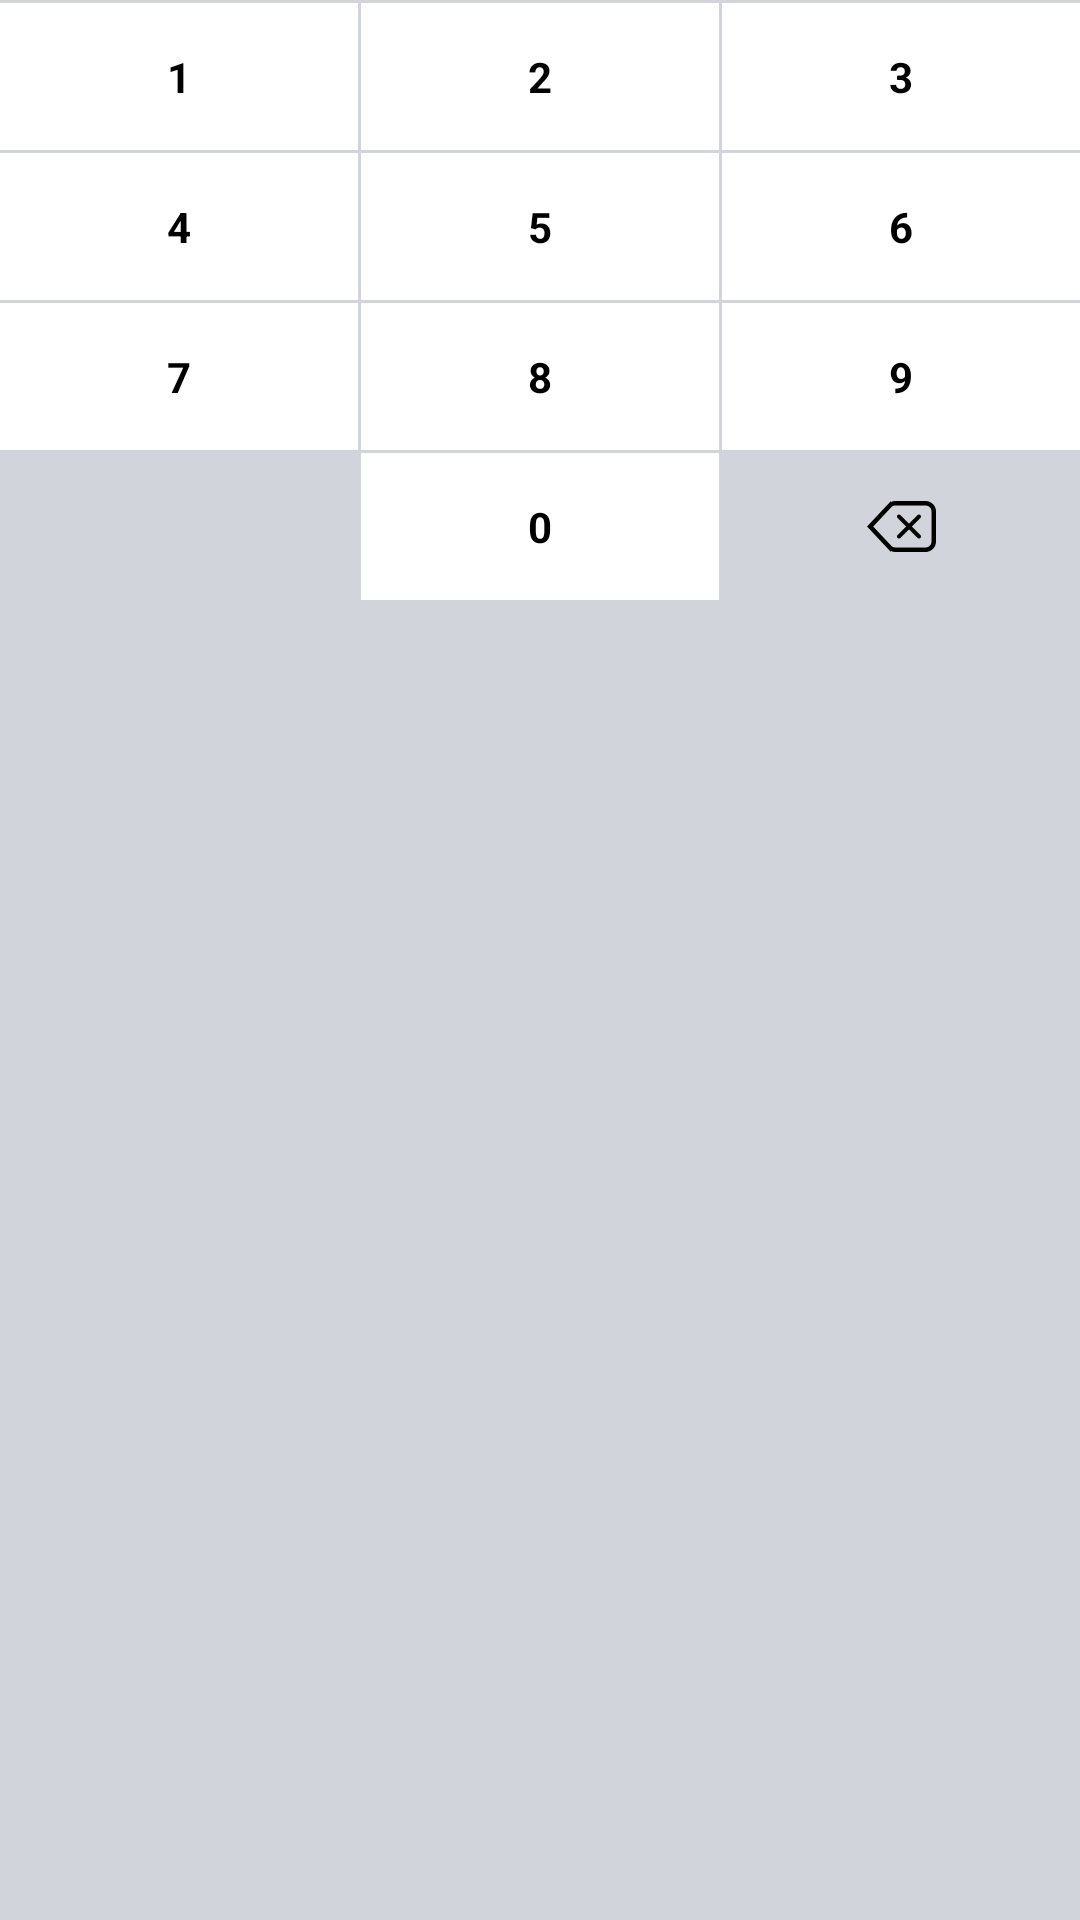

Layout XML and referenced resources for this Android screen:
<!-- AndroidManifest.xml: application theme AppTheme -->
<!-- res/layout/kayboard.xml -->
<?xml version="1.0" encoding="utf-8"?>
<LinearLayout xmlns:android="http://schemas.android.com/apk/res/android"
    android:layout_width="match_parent"
    android:layout_height="wrap_content"
    android:background="#d1d5db"
    android:orientation="vertical">

    <LinearLayout
        android:layout_width="match_parent"
        android:layout_height="wrap_content"
        android:orientation="horizontal"
        android:layout_marginTop="1dp"
        >

        <TextView
            android:layout_width="0dp"
            android:layout_height="wrap_content"
            android:layout_weight="1"
            android:background="@drawable/number_bg"
            android:layout_marginRight="1dp"
            android:gravity="center"
            android:padding="15dp"
            android:textColor="#000"
            android:textStyle="bold"
            android:text="1" />

        <TextView
            android:layout_width="0dp"
            android:layout_height="wrap_content"
            android:layout_weight="1"
            android:background="@drawable/number_bg"
            android:gravity="center"
            android:textColor="#000"
            android:textStyle="bold"
            android:padding="15dp"
            android:layout_marginRight="1dp"
            android:text="2" />

        <TextView
            android:layout_width="0dp"
            android:layout_height="wrap_content"
            android:layout_weight="1"
            android:gravity="center"
            android:textStyle="bold"
            android:padding="15dp"
            android:textColor="#000"
            android:background="@drawable/number_bg"
            android:text="3" />

    </LinearLayout>

    <LinearLayout
        android:layout_width="match_parent"
        android:layout_height="wrap_content"
        android:gravity="center"
        android:layout_marginTop="1dp"
        android:orientation="horizontal">

        <TextView
            android:layout_width="0dp"
            android:layout_height="wrap_content"
            android:layout_weight="1"
            android:gravity="center"
            android:textStyle="bold"
            android:padding="15dp"
            android:background="@drawable/number_bg"
            android:textColor="#000"
            android:layout_marginRight="1dp"
            android:text="4" />

        <TextView
            android:layout_width="0dp"
            android:layout_height="wrap_content"
            android:layout_weight="1"
            android:gravity="center"
            android:padding="15dp"
            android:background="@drawable/number_bg"
            android:textStyle="bold"
            android:textColor="#000"
            android:layout_marginRight="1dp"
            android:text="5" />

        <TextView
            android:layout_width="0dp"
            android:layout_height="wrap_content"
            android:layout_weight="1"
            android:padding="15dp"
            android:background="@drawable/number_bg"
            android:textColor="#000"
            android:textStyle="bold"
            android:gravity="center"
            android:text="6" />

    </LinearLayout>

    <LinearLayout
        android:layout_width="match_parent"
        android:layout_height="wrap_content"
        android:gravity="center"
        android:layout_marginTop="1dp"
        android:orientation="horizontal">

        <TextView
            android:layout_width="0dp"
            android:layout_height="wrap_content"
            android:padding="15dp"
            android:background="@drawable/number_bg"
            android:layout_marginRight="1dp"
            android:layout_weight="1"
            android:gravity="center"
            android:textColor="#000"
            android:textStyle="bold"
            android:text="7" />

        <TextView
            android:layout_width="0dp"
            android:layout_height="wrap_content"
            android:layout_weight="1"
            android:padding="15dp"
            android:background="@drawable/number_bg"
            android:layout_marginRight="1dp"
            android:gravity="center"
            android:textColor="#000"
            android:textStyle="bold"
            android:text="8" />

        <TextView
            android:layout_width="0dp"
            android:layout_height="wrap_content"
            android:layout_weight="1"
            android:padding="15dp"
            android:background="@drawable/number_bg"
            android:gravity="center"
            android:textColor="#000"
            android:textStyle="bold"
            android:text="9"
            android:id="@+id/textView" />

    </LinearLayout>

    <LinearLayout
        android:layout_width="match_parent"
        android:layout_height="wrap_content"
        android:gravity="center"
        android:layout_marginTop="1dp"
        android:layout_marginBottom="1dp"
        android:orientation="horizontal">

        <TextView
            android:layout_width="0dp"
            android:layout_height="wrap_content"
            android:layout_weight="1"
            android:gravity="center"
            android:padding="15dp"
            android:layout_marginRight="1dp"
            android:text="" />

        <TextView
            android:layout_width="0dp"
            android:layout_height="wrap_content"
            android:layout_weight="1"
            android:gravity="center"
            android:padding="15dp"
            android:background="@drawable/number_bg"
            android:layout_marginRight="1dp"
            android:textColor="#000"
            android:textStyle="bold"
            android:text="0"
            android:id="@+id/textView2" />

        <ImageView
            android:layout_width="0dp"
            android:layout_height="wrap_content"
            android:layout_weight="1"
            android:gravity="center"
            android:src="@drawable/delete_end"/>

    </LinearLayout>
</LinearLayout>
<!-- resources referenced by this layout -->
<resources>
  <!-- drawable delete_end: png bitmap (drawable-hdpi, 1419 bytes) -->
  <!-- drawable number_bg (drawable) -->
  <?xml version="1.0" encoding="utf-8"?>
  <selector xmlns:android="http://schemas.android.com/apk/res/android">
      <item android:state_pressed="false" android:drawable="@color/number_start"/>
      <item android:state_pressed="true" android:drawable="@color/number_end"/>
  </selector>
  <style name="AppTheme" parent="Theme.AppCompat.Light.DarkActionBar">
          
          <item name="colorPrimary">@color/colorPrimary</item>
          <item name="colorPrimaryDark">@color/colorPrimaryDark</item>
          <item name="colorAccent">@color/colorAccent</item>
      </style>
  <color name="number_start">#fff</color>
  <color name="number_end">#d1d5db</color>
  <color name="colorPrimary">#3F51B5</color>
  <color name="colorPrimaryDark">#303F9F</color>
  <color name="colorAccent">#FF4081</color>
</resources>
